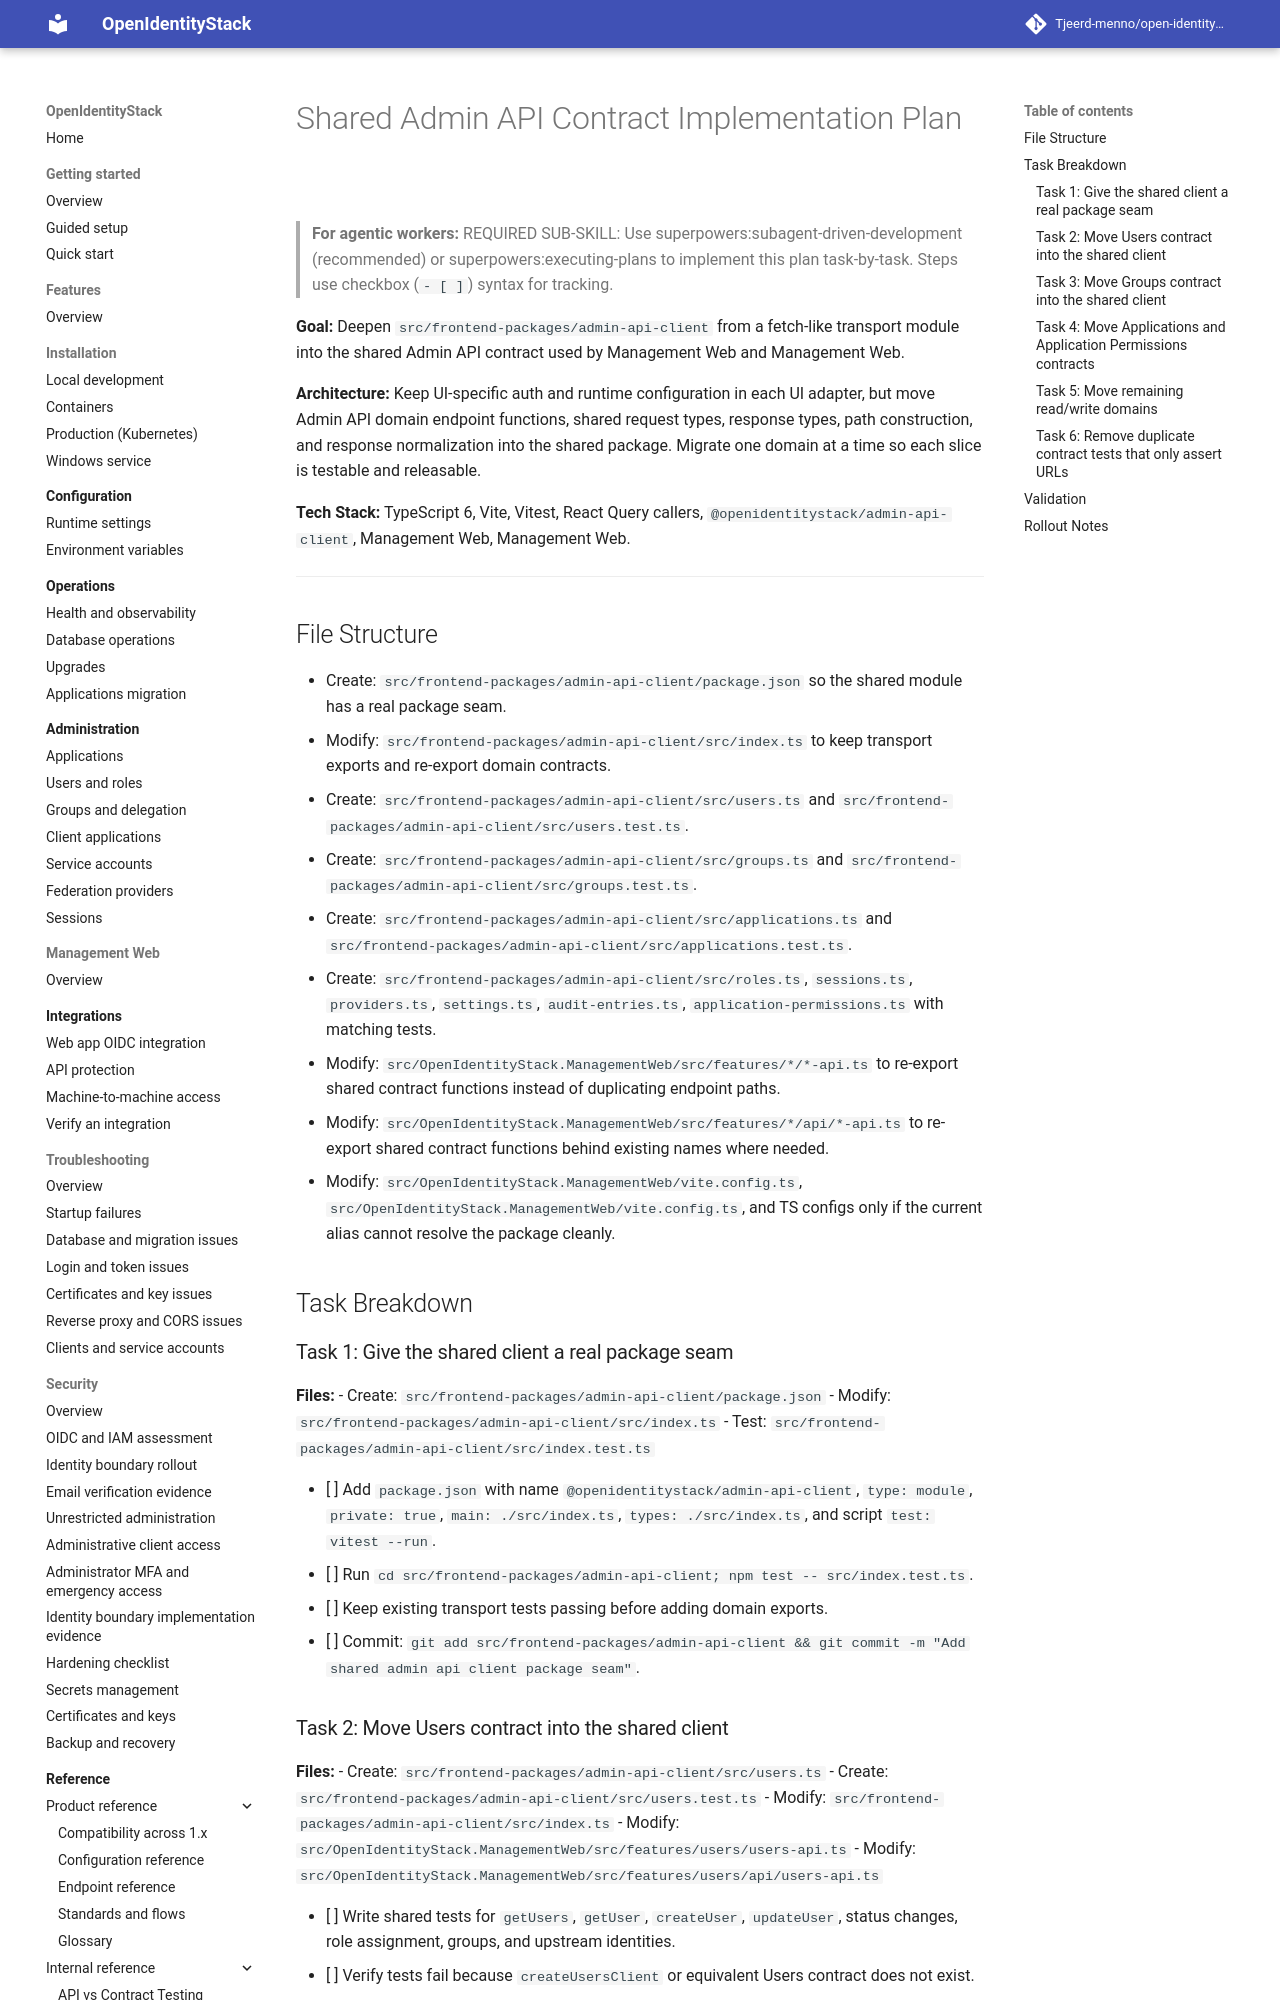

repository: Tjeerd-menno/open-identity-stack · page: superpowers/plans/2026-06-08-architecture-recommendations/01-shared-admin-api-contract/plan/index.html · generator: mkdocs

# Shared Admin API Contract Implementation Plan

> **For agentic workers:** REQUIRED SUB-SKILL: Use superpowers:subagent-driven-development (recommended) or superpowers:executing-plans to implement this plan task-by-task. Steps use checkbox (`- [ ]`) syntax for tracking.

**Goal:** Deepen `src/frontend-packages/admin-api-client` from a fetch-like transport module into the shared Admin API contract used by Management Web and Management Web.

**Architecture:** Keep UI-specific auth and runtime configuration in each UI adapter, but move Admin API domain endpoint functions, shared request types, response types, path construction, and response normalization into the shared package. Migrate one domain at a time so each slice is testable and releasable.

**Tech Stack:** TypeScript 6, Vite, Vitest, React Query callers, `@openidentitystack/admin-api-client`, Management Web, Management Web.

---

## File Structure

- Create: `src/frontend-packages/admin-api-client/package.json` so the shared module has a real package seam.
- Modify: `src/frontend-packages/admin-api-client/src/index.ts` to keep transport exports and re-export domain contracts.
- Create: `src/frontend-packages/admin-api-client/src/users.ts` and `src/frontend-packages/admin-api-client/src/users.test.ts`.
- Create: `src/frontend-packages/admin-api-client/src/groups.ts` and `src/frontend-packages/admin-api-client/src/groups.test.ts`.
- Create: `src/frontend-packages/admin-api-client/src/applications.ts` and `src/frontend-packages/admin-api-client/src/applications.test.ts`.
- Create: `src/frontend-packages/admin-api-client/src/roles.ts`, `sessions.ts`, `providers.ts`, `settings.ts`, `audit-entries.ts`, `application-permissions.ts` with matching tests.
- Modify: `src/OpenIdentityStack.ManagementWeb/src/features/*/*-api.ts` to re-export shared contract functions instead of duplicating endpoint paths.
- Modify: `src/OpenIdentityStack.ManagementWeb/src/features/*/api/*-api.ts` to re-export shared contract functions behind existing names where needed.
- Modify: `src/OpenIdentityStack.ManagementWeb/vite.config.ts`, `src/OpenIdentityStack.ManagementWeb/vite.config.ts`, and TS configs only if the current alias cannot resolve the package cleanly.

## Task Breakdown

### Task 1: Give the shared client a real package seam

**Files:**
- Create: `src/frontend-packages/admin-api-client/package.json`
- Modify: `src/frontend-packages/admin-api-client/src/index.ts`
- Test: `src/frontend-packages/admin-api-client/src/index.test.ts`

- [ ] Add `package.json` with name `@openidentitystack/admin-api-client`, `type: module`, `private: true`, `main: ./src/index.ts`, `types: ./src/index.ts`, and script `test: vitest --run`.
- [ ] Run `cd src/frontend-packages/admin-api-client; npm test -- src/index.test.ts`.
- [ ] Keep existing transport tests passing before adding domain exports.
- [ ] Commit: `git add src/frontend-packages/admin-api-client && git commit -m "Add shared admin api client package seam"`.
